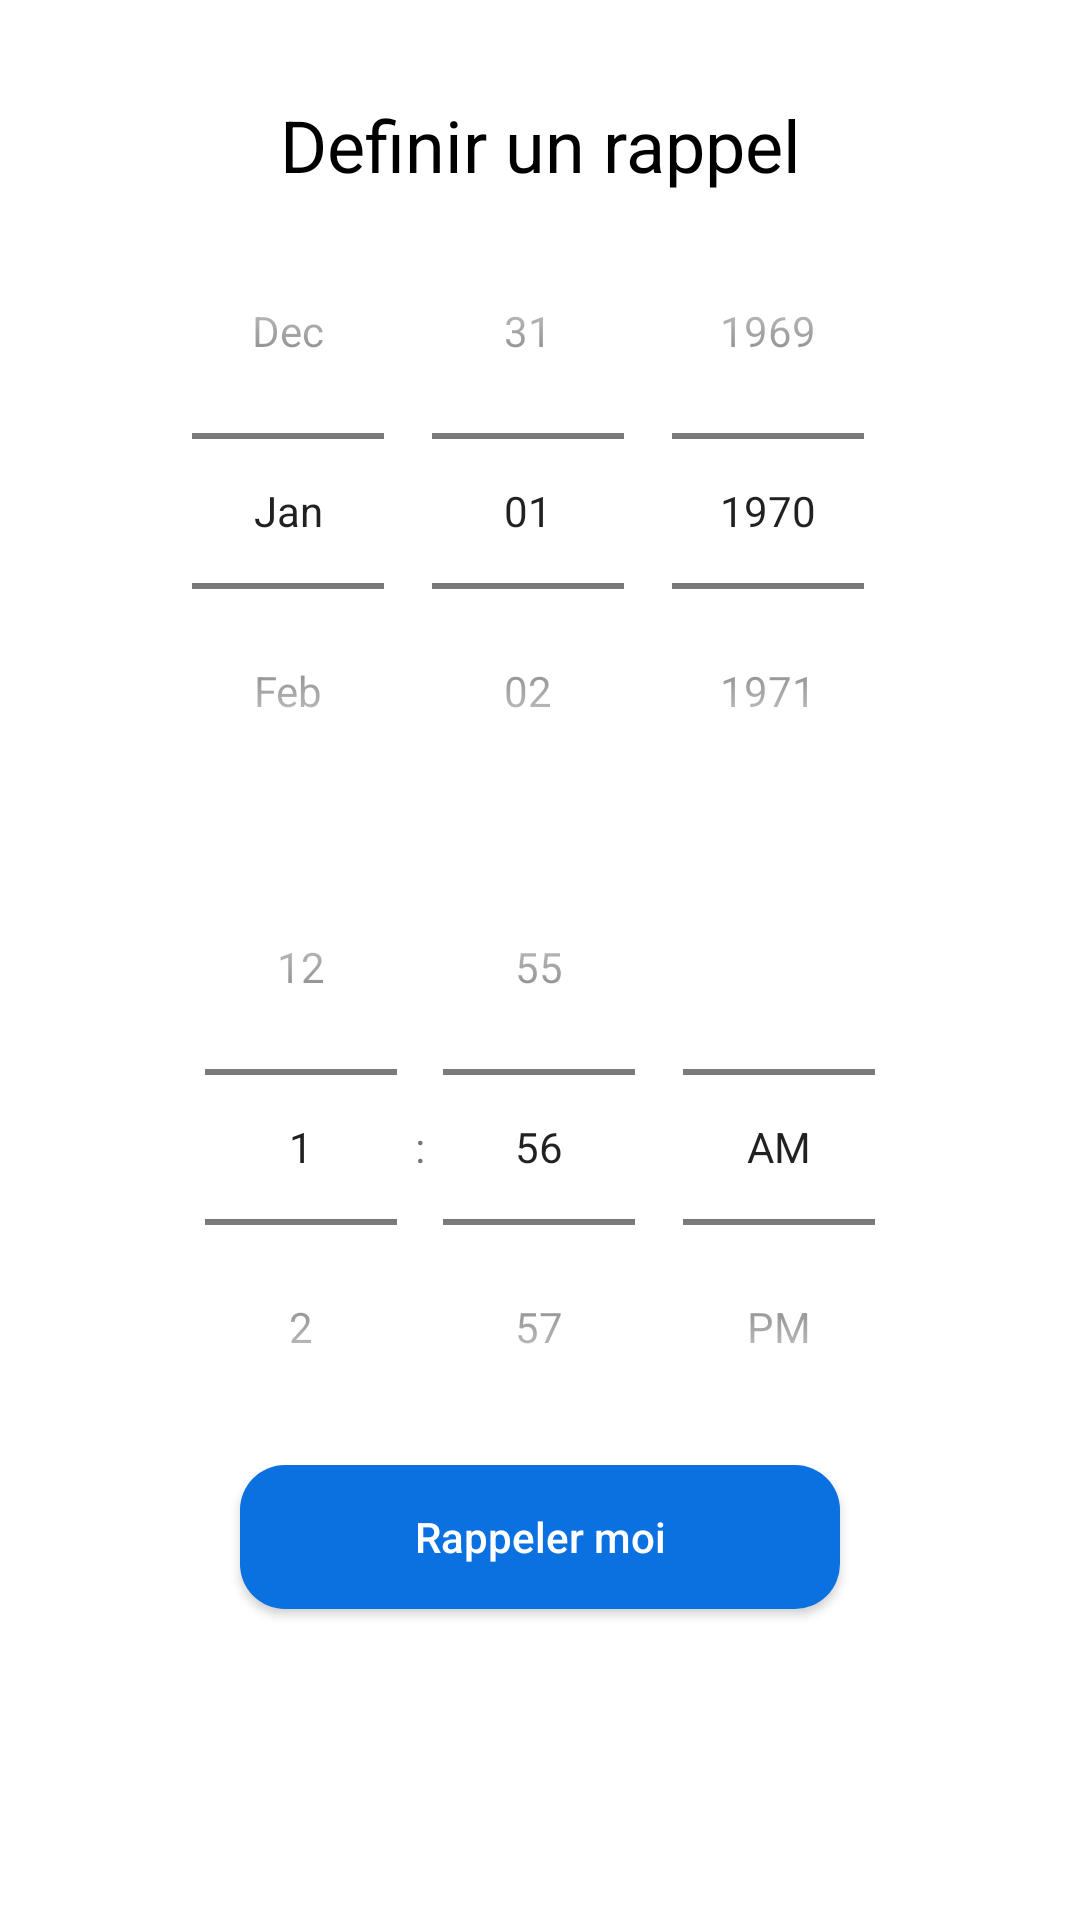

Write the Android layout XML for this screen, with the resource values it uses.
<!-- AndroidManifest.xml: application theme Theme.Tasdjilati -->
<!-- res/layout/subscription_reminder_dialog.xml -->
<?xml version="1.0" encoding="utf-8"?>
<androidx.constraintlayout.widget.ConstraintLayout xmlns:android="http://schemas.android.com/apk/res/android"
    android:layout_width="wrap_content"
    android:layout_height="wrap_content"
    android:background="@drawable/button_white_shape"
    android:paddingBottom="16dp"
    android:paddingTop="16dp"
    xmlns:app="http://schemas.android.com/apk/res-auto">

    <TextView
        android:id="@+id/textView"
        android:layout_width="wrap_content"
        android:layout_height="wrap_content"
        android:layout_marginTop="16dp"
        android:text="@string/define_alarm"
        android:textColor="@color/black"
        android:textSize="24sp"
        app:layout_constraintEnd_toEndOf="parent"
        app:layout_constraintStart_toStartOf="parent"
        app:layout_constraintTop_toTopOf="parent" />

    <LinearLayout
        android:id="@+id/linearLayout2"
        android:layout_width="match_parent"
        android:layout_height="wrap_content"
        android:orientation="vertical"
        app:layout_constraintEnd_toEndOf="parent"
        app:layout_constraintStart_toStartOf="parent"
        app:layout_constraintTop_toBottomOf="@+id/textView">

        <DatePicker
            android:id="@+id/date_picker"
            android:layout_width="wrap_content"
            android:layout_height="wrap_content"
            android:layout_gravity="center"
            android:layout_weight="1"
            android:calendarViewShown="false"
            android:datePickerMode="spinner"/>

        <TimePicker
            android:id="@+id/time_picker"
            android:layout_width="wrap_content"
            android:layout_height="wrap_content"
            android:layout_gravity="center"
            android:layout_weight="1"
            android:calendarViewShown="false"
            android:timePickerMode="spinner" />

    </LinearLayout>

    <androidx.appcompat.widget.AppCompatButton
        android:id="@+id/btn_remind_me"
        android:layout_width="200dp"
        android:layout_height="wrap_content"
        android:background="@drawable/button_blue_shape"
        android:text="@string/remind_me"
        android:textAllCaps="false"
        android:textColor="@color/white"
        app:layout_constraintEnd_toEndOf="parent"
        app:layout_constraintStart_toStartOf="parent"
        app:layout_constraintTop_toBottomOf="@+id/linearLayout2" />

</androidx.constraintlayout.widget.ConstraintLayout>
<!-- resources referenced by this layout -->
<resources>
  <color name="black">#FF000000</color>
  <color name="white">#FFFFFFFF</color>
  <!-- drawable button_blue_shape (drawable) -->
  <?xml version="1.0" encoding="utf-8"?>
  <shape  xmlns:android="http://schemas.android.com/apk/res/android">
      <solid android:color="@color/blue"/>
      <corners android:radius="15dp"/>
  </shape>
  <!-- drawable button_white_shape (drawable) -->
  <?xml version="1.0" encoding="utf-8"?>
  <shape  xmlns:android="http://schemas.android.com/apk/res/android">
      <solid android:color="@color/white"/>
      <corners android:radius="15dp"/>
  
  </shape>
  <string name="define_alarm">Definir un rappel</string>
  <string name="remind_me">Rappeler moi</string>
  <style name="Theme.Tasdjilati" parent="Theme.MaterialComponents.DayNight.NoActionBar">
          
          <item name="android:forceDarkAllowed" tools:targetApi="q">false</item>
          <item name="colorPrimary">@color/blue</item>
          <item name="colorPrimaryVariant">@color/gray</item>
          <item name="colorOnPrimary">@color/white</item>
          
          <item name="colorSecondary">@color/blue</item>
          <item name="colorSecondaryVariant">@color/teal_700</item>
          <item name="colorOnSecondary">@color/white</item>
          
          <item name="android:statusBarColor" tools:targetApi="l">?attr/colorPrimaryVariant</item>
          
      </style>
  <color name="blue">#0C71E0</color>
  <color name="gray">#C1C7C9</color>
  <color name="teal_700">#FF018786</color>
</resources>
